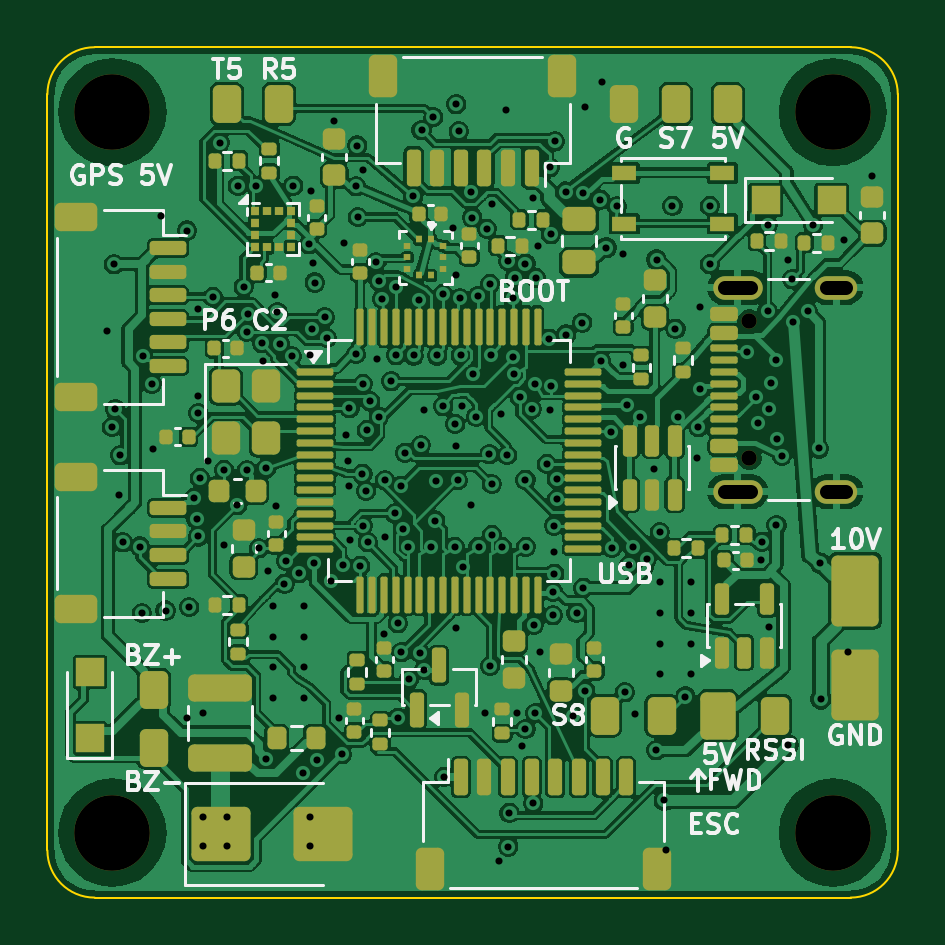
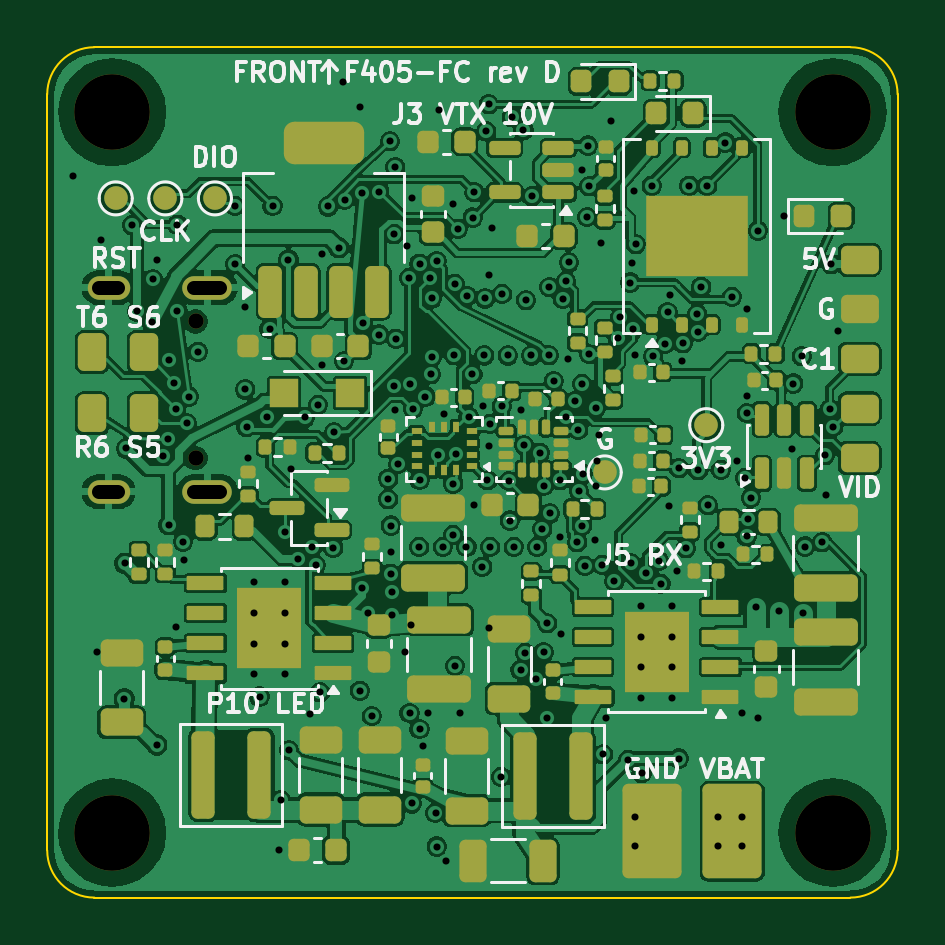
Circuit board: 11 layer files. Board 36.0 x 36.0 mm.
- bottom_copper: F405FC-B_Cu.gbl (281015 bytes)
- bottom_mask: F405FC-B_Mask.gbs (11300 bytes)
- paste: F405FC-B_Paste.gbp (10894 bytes)
- bottom_silk: F405FC-B_Silkscreen.gbo (52004 bytes)
- outline: F405FC-Edge_Cuts.gm1 (887 bytes)
- top_copper: F405FC-F_Cu.gtl (299429 bytes)
- top_mask: F405FC-F_Mask.gts (11920 bytes)
- paste: F405FC-F_Paste.gtp (11650 bytes)
- top_silk: F405FC-F_Silkscreen.gto (47823 bytes)
- drill: F405FC-NPTH.drl (466 bytes)
- drill: F405FC-PTH.drl (4522 bytes)

=== bottom_copper: F405FC-B_Cu.gbl (281015 bytes, source omitted) ===
=== bottom_mask: F405FC-B_Mask.gbs (11300 bytes, source omitted) ===
=== paste: F405FC-B_Paste.gbp (10894 bytes, source omitted) ===
=== bottom_silk: F405FC-B_Silkscreen.gbo (52004 bytes, source omitted) ===
=== outline: F405FC-Edge_Cuts.gm1 ===
%TF.GenerationSoftware,KiCad,Pcbnew,10.0.6*%
%TF.CreationDate,2026-10-15T20:57:33+00:00*%
%TF.ProjectId,F405FC,46343035-4643-42e6-9b69-6361645f7063,rev?*%
%TF.SameCoordinates,Original*%
%TF.FileFunction,Profile,NP*%
%FSLAX46Y46*%
G04 Gerber Fmt 4.6, Leading zero omitted, Abs format (unit mm)*
G04 Created by KiCad (PCBNEW 10.0.6) date 2026-10-15 20:57:33*
%MOMM*%
%LPD*%
G01*
G04 APERTURE LIST*
%TA.AperFunction,Profile*%
%ADD10C,0.100000*%
%TD*%
G04 APERTURE END LIST*
D10*
X0Y34000000D02*
G75*
G02*
X2000000Y36000000I2000000J0D01*
G01*
X0Y2000000D02*
X0Y34000000D01*
X2000000Y36000000D02*
X34000000Y36000000D01*
X2000000Y0D02*
G75*
G02*
X0Y2000000I0J2000000D01*
G01*
X34000000Y36000000D02*
G75*
G02*
X36000000Y34000000I0J-2000000D01*
G01*
X34000000Y0D02*
X2000000Y0D01*
X36000000Y34000000D02*
X36000000Y2000000D01*
X36000000Y2000000D02*
G75*
G02*
X34000000Y0I-2000000J0D01*
G01*
M02*

=== top_copper: F405FC-F_Cu.gtl (299429 bytes, source omitted) ===
=== top_mask: F405FC-F_Mask.gts (11920 bytes, source omitted) ===
=== paste: F405FC-F_Paste.gtp (11650 bytes, source omitted) ===
=== top_silk: F405FC-F_Silkscreen.gto (47823 bytes, source omitted) ===
=== drill: F405FC-NPTH.drl ===
M48
; DRILL file KiCad 10.0.6 date 2026-10-15T20:57:34
; FORMAT={-:-/ absolute / metric / decimal}
; #@! TF.CreationDate,2026-10-15T20:57:34+00:00
; #@! TF.GenerationSoftware,Kicad,Pcbnew,10.0.6
; #@! TF.FileFunction,NonPlated,1,6,NPTH
FMAT,2
METRIC
; #@! TA.AperFunction,NonPlated,NPTH,ComponentDrill
T1C0.650
; #@! TA.AperFunction,NonPlated,NPTH,ComponentDrill
T2C3.200
%
G90
G05
T1
X29.72Y24.39
X29.72Y18.61
T2
X2.75Y33.25
X2.75Y2.75
X33.25Y33.25
X33.25Y2.75
M30

=== drill: F405FC-PTH.drl ===
M48
; DRILL file KiCad 10.0.6 date 2026-10-15T20:57:34
; FORMAT={-:-/ absolute / metric / decimal}
; #@! TF.CreationDate,2026-10-15T20:57:34+00:00
; #@! TF.GenerationSoftware,Kicad,Pcbnew,10.0.6
; #@! TF.FileFunction,Plated,1,6,PTH
FMAT,2
METRIC
; #@! TA.AperFunction,Plated,PTH,ViaDrill
T1C0.300
; #@! TA.AperFunction,Plated,PTH,ComponentDrill
T2C0.300
; #@! TA.AperFunction,Plated,PTH,ComponentDrill
T3C0.600
%
G90
G05
T1
X2.526Y23.974
X2.725Y19.925
X2.812Y26.812
X2.875Y20.675
X3.05Y17.055
X3.075Y18.725
X3.188Y15.037
X3.912Y14.862
X4.0Y12.05
X4.062Y22.912
X4.412Y21.762
X4.45Y18.992
X4.815Y28.86
X5.0Y12.15
X5.9Y7.6
X5.912Y28.237
X6.0Y12.3
X6.202Y16.925
X6.312Y16.037
X6.373Y21.248
X6.376Y24.922
X6.387Y20.512
X6.387Y15.287
X6.45Y17.775
X6.6Y7.8
X6.6Y3.4
X6.6Y2.2
X6.791Y18.468
X7.012Y25.438
X7.287Y31.962
X7.487Y18.113
X7.493Y14.924
X7.6Y3.4
X7.6Y2.2
X8.037Y16.613
X8.062Y30.137
X8.312Y25.862
X8.438Y23.962
X8.443Y18.085
X8.487Y24.712
X8.812Y30.137
X8.963Y14.787
X9.088Y23.462
X9.111Y22.732
X9.262Y5.888
X9.263Y18.181
X9.35Y13.805
X9.647Y25.523
X9.685Y16.58
X9.737Y24.787
X9.838Y23.438
X10.037Y13.287
X10.112Y14.262
X10.358Y22.908
X10.412Y30.137
X10.637Y13.737
X10.838Y5.263
X11.088Y27.662
X11.1Y3.4
X11.1Y2.2
X11.125Y22.962
X11.146Y29.924
X11.188Y24.062
X11.232Y26.868
X11.287Y14.162
X11.312Y26.037
X11.412Y5.837
X11.737Y24.562
X11.837Y23.688
X11.987Y13.412
X12.15Y32.895
X12.341Y7.617
X12.462Y6.062
X12.512Y14.087
X12.542Y27.691
X12.655Y19.59
X12.705Y18.5
X12.755Y17.41
X12.787Y20.712
X12.825Y15.125
X13.062Y30.112
X13.062Y23.012
X13.112Y31.837
X13.137Y28.812
X13.25Y14.05
X13.337Y17.938
X13.35Y21.75
X13.35Y15.75
X13.38Y30.8
X13.487Y17.212
X13.523Y19.8
X13.562Y15.037
X13.662Y21.012
X13.912Y26.887
X13.938Y22.812
X14.037Y26.087
X14.037Y20.363
X14.175Y25.352
X14.25Y11.155
X14.287Y17.662
X14.3Y15.285
X14.562Y21.863
X14.712Y16.262
X14.737Y25.837
X14.762Y22.962
X14.837Y11.612
X14.837Y7.613
X14.987Y17.438
X14.987Y10.387
X15.037Y15.587
X15.137Y18.837
X15.25Y14.85
X15.312Y9.262
X15.487Y29.688
X15.5Y22.95
X15.737Y25.287
X15.762Y10.362
X15.812Y19.162
X15.837Y32.487
X15.938Y20.631
X15.962Y9.637
X16.25Y14.85
X16.337Y33.038
X16.412Y15.962
X16.462Y17.637
X16.5Y22.95
X16.738Y25.562
X16.762Y20.801
X16.787Y5.113
X17.164Y28.366
X17.25Y14.85
X17.262Y20.062
X17.28Y26.35
X17.286Y19.131
X17.3Y11.4
X17.312Y33.587
X17.363Y17.662
X17.412Y32.438
X17.462Y25.362
X17.5Y22.95
X17.566Y20.791
X17.581Y14.012
X17.912Y29.862
X17.947Y16.6
X17.988Y28.787
X18.0Y22.15
X18.162Y20.363
X18.212Y25.462
X18.25Y14.85
X18.525Y7.8
X18.613Y28.312
X18.712Y18.762
X18.738Y25.987
X18.738Y9.812
X18.762Y22.962
X18.81Y29.359
X18.812Y17.512
X18.812Y15.362
X19.1Y1.55
X19.2Y20.47
X19.25Y14.85
X19.4Y33.345
X19.462Y18.738
X19.512Y26.951
X19.512Y2.163
X19.562Y3.587
X19.712Y25.362
X19.712Y22.887
X19.75Y22.15
X19.787Y26.237
X19.9Y7.8
X19.988Y21.212
X20.11Y6.4
X20.238Y26.837
X20.238Y17.688
X20.238Y7.137
X20.25Y14.85
X20.512Y20.688
X20.548Y29.627
X20.562Y3.988
X20.6Y11.55
X20.65Y21.75
X20.662Y7.812
X20.688Y26.237
X20.777Y27.574
X20.867Y10.388
X21.137Y18.363
X21.238Y23.662
X21.262Y30.912
X21.296Y20.624
X21.312Y28.087
X21.337Y21.662
X21.4Y11.95
X21.412Y12.938
X21.437Y14.632
X21.45Y15.75
X21.462Y13.712
X21.488Y32.012
X21.562Y17.738
X21.562Y16.863
X21.938Y29.887
X21.962Y23.837
X22.262Y7.688
X22.4Y12.05
X22.637Y24.337
X22.688Y29.837
X22.688Y13.112
X22.762Y8.762
X22.774Y33.476
X23.412Y29.537
X23.438Y22.712
X23.474Y34.526
X23.662Y27.512
X23.858Y19.692
X23.887Y14.812
X24.107Y29.26
X24.375Y27.23
X24.375Y22.565
X24.441Y8.691
X24.537Y20.863
X24.625Y14.075
X24.775Y14.825
X24.873Y7.78
X25.102Y20.325
X25.362Y14.337
X25.688Y18.133
X25.762Y6.238
X25.787Y27.012
X25.925Y15.475
X26.112Y4.113
X26.2Y2.0
X26.462Y29.287
X26.587Y24.081
X26.712Y20.337
X27.012Y8.512
X27.5Y18.625
X27.562Y19.912
X27.612Y21.512
X27.614Y25.018
X28.037Y29.287
X28.037Y26.812
X29.623Y23.112
X30.012Y21.212
X30.087Y20.087
X30.21Y14.288
X30.249Y15.062
X30.487Y28.487
X30.487Y24.837
X30.537Y20.688
X30.54Y11.44
X30.612Y21.787
X30.837Y22.738
X30.862Y15.762
X30.875Y19.425
X31.087Y18.712
X31.362Y6.462
X31.37Y26.987
X31.525Y26.175
X31.562Y24.362
X32.188Y24.812
X32.413Y28.462
X32.663Y19.012
X32.727Y14.15
X32.737Y8.412
X33.738Y27.818
X33.9Y10.4
X34.92Y30.545
T2
X9.55Y12.35
X9.55Y11.05
X9.55Y9.75
X9.55Y8.45
X10.85Y12.35
X10.85Y11.05
X10.85Y9.75
X10.85Y8.45
X25.95Y13.35
X25.95Y12.05
X25.95Y10.75
X25.95Y9.45
X27.25Y13.35
X27.25Y12.05
X27.25Y10.75
X27.25Y9.45
T3
X28.67Y25.82G85X29.77Y25.82
G05
X28.67Y17.18G85X29.77Y17.18
G05
X33.0Y25.82G85X33.8Y25.82
G05
X33.0Y17.18G85X33.8Y17.18
G05
M30
